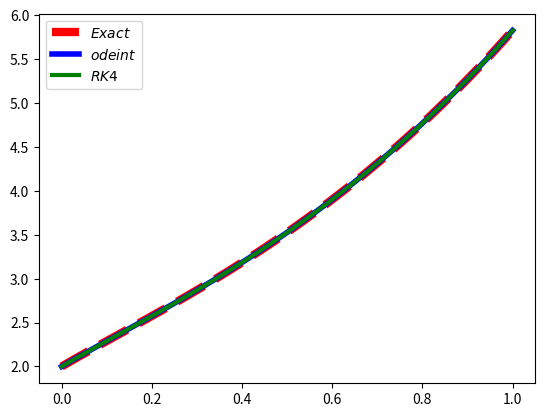

Reproduce this figure in Python.
from scipy.integrate import odeint
import numpy as np
import matplotlib.pyplot as plt

#Definition of the function

def fc(z,x):
    dz1=-5*z[1]+6*z[0]
    dz0=z[1]
    dz=np.array([dz0,dz1])
    return dz

#Initial conditions and parameters 

z0=[2,3]
a=0
b=1
N=1000
x=np.linspace(a,b,N)


def RK4OdeSys(f,c,x):
    Z=np.zeros([len(x),len(c)])
    Z[0]=c
#    
    H=x[1]-x[0]
    for i in range(len(x)-1):
        k1 =  f(Z[i], x[i])    
        k2 =  f(Z[i]+H*k1/2, x[i] + H/2)
        k3 =  f(Z[i]+H*k2/2, x[i] + H/2)
        k4 =  f(Z[i]+H*k3, x[i] + H)
        Z[i+1] = Z[i]+(H/6) * (k1 + 2*(k2 + k3 ) + k4)
    return Z

#The solver functions

yh=-(1/7)*np.exp(-6*x)+(15/7)*np.exp(x) #The exact solution
z=odeint(fc,z0,x) # With odeint
ZK=RK4OdeSys(fc,z0,x) 

plt.plot(x,yh,'r--',label=r'$Exact$',linewidth=6)
plt.plot(x,z[:,0],'b-',label=r'$odeint$',linewidth=4)
plt.plot(x,ZK[:,0],'g-',label=r'$RK4$',linewidth=3)
plt.legend();